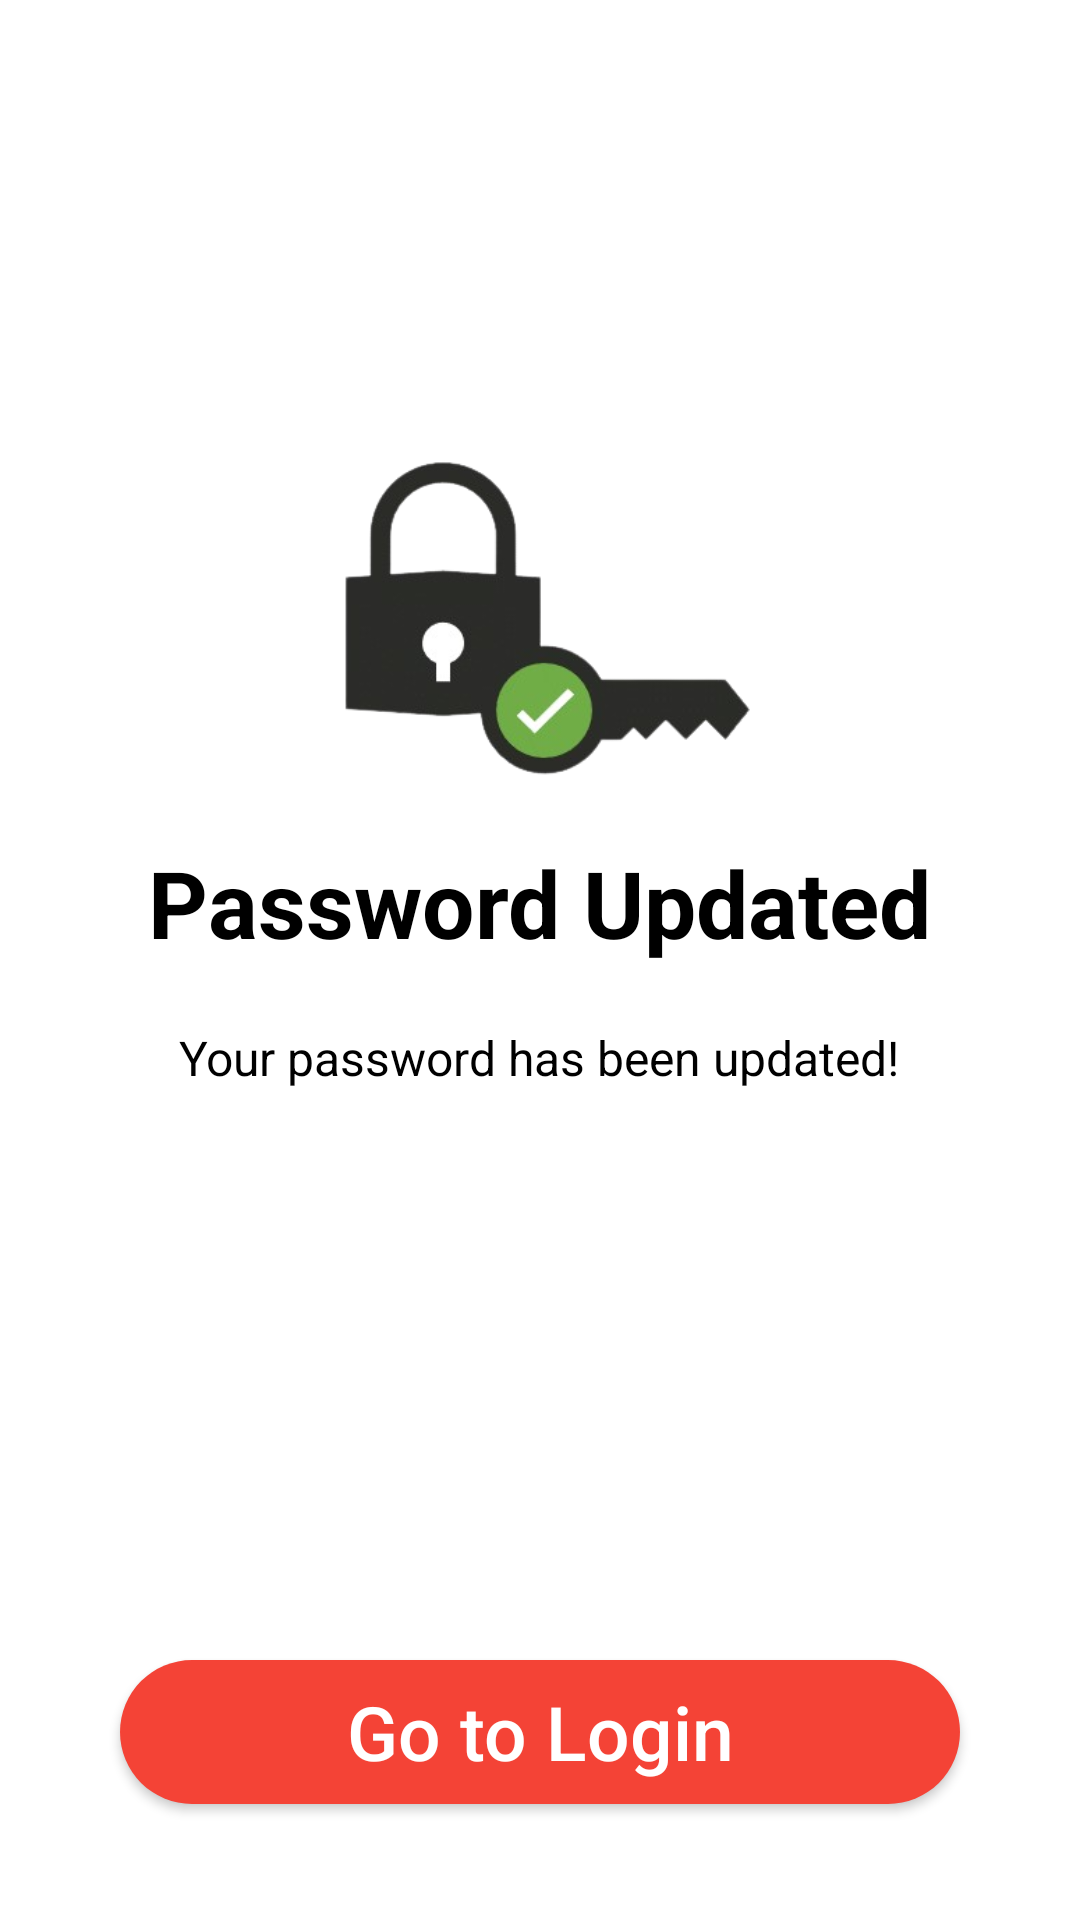

Android layout source for this screen:
<!-- AndroidManifest.xml: application theme Theme.Munchkin -->
<!-- res/layout/activity_reset_success.xml -->
<?xml version="1.0" encoding="utf-8"?>
<androidx.constraintlayout.widget.ConstraintLayout xmlns:android="http://schemas.android.com/apk/res/android"
    xmlns:app="http://schemas.android.com/apk/res-auto"
    xmlns:tools="http://schemas.android.com/tools"
    android:layout_width="match_parent"
    android:layout_height="match_parent"
    tools:context=".ResetSuccess">

    <ScrollView
        android:layout_width="match_parent"
        android:layout_height="match_parent"
        app:layout_constraintBottom_toBottomOf="parent"
        app:layout_constraintEnd_toEndOf="parent"
        app:layout_constraintStart_toStartOf="parent"
        app:layout_constraintTop_toTopOf="parent">

        <LinearLayout
            android:layout_width="match_parent"
            android:layout_height="wrap_content"
            android:orientation="vertical">

            <ImageView
                android:id="@+id/successLogo"
                android:layout_width="150dp"
                android:layout_height="150dp"
                android:layout_gravity="center"
                android:layout_marginTop="130dp"
                android:src="@drawable/icon_reset_success" />

            <TextView
                android:id="@+id/tvResetSuccess"
                android:layout_width="wrap_content"
                android:layout_height="wrap_content"
                android:layout_gravity="center"
                android:layout_marginBottom="20dp"
                android:text="Password Updated"
                android:textColor="@color/black"
                android:textSize="31sp"
                android:textStyle="bold"/>

            <TextView
                android:id="@+id/tvUpdated"
                android:layout_width="wrap_content"
                android:layout_height="wrap_content"
                android:layout_gravity="center"
                android:layout_marginBottom="20dp"
                android:text="Your password has been updated!"
                android:textColor="@color/black"
                android:textSize="16sp"
                android:textAlignment="center"/>

            <androidx.appcompat.widget.AppCompatButton
                android:id="@+id/btnGotoLogin"
                android:layout_width="280dp"
                android:layout_height="wrap_content"
                android:layout_marginTop="170dp"
                android:layout_marginBottom="10dp"
                android:layout_gravity="center"
                android:background="@drawable/btn_rounded"
                android:text="Go to Login"
                android:textAllCaps="false"
                android:textColor="@color/white"
                android:textSize="25sp" />
        </LinearLayout>
    </ScrollView>
</androidx.constraintlayout.widget.ConstraintLayout>
<!-- resources referenced by this layout -->
<resources>
  <color name="black">#FF000000</color>
  <color name="white">#FFFFFFFF</color>
  <!-- drawable btn_rounded (drawable) -->
  <?xml version="1.0" encoding="utf-8"?>
  <shape xmlns:android="http://schemas.android.com/apk/res/android"
      android:shape="rectangle">
  
      <solid android:color="@color/primary"/>
      <corners android:radius="50dp"/>
  
  </shape>
  <!-- drawable icon_reset_success: png bitmap (drawable, 34965 bytes) -->
  <style name="Theme.Munchkin" parent="Theme.MaterialComponents.DayNight.NoActionBar">
          
          <item name="colorPrimary">@color/primary</item>
          
          <item name="android:statusBarColor" tools:targetApi="l">@color/primary</item>
          
      </style>
  <color name="primary">#F44336</color>
</resources>
